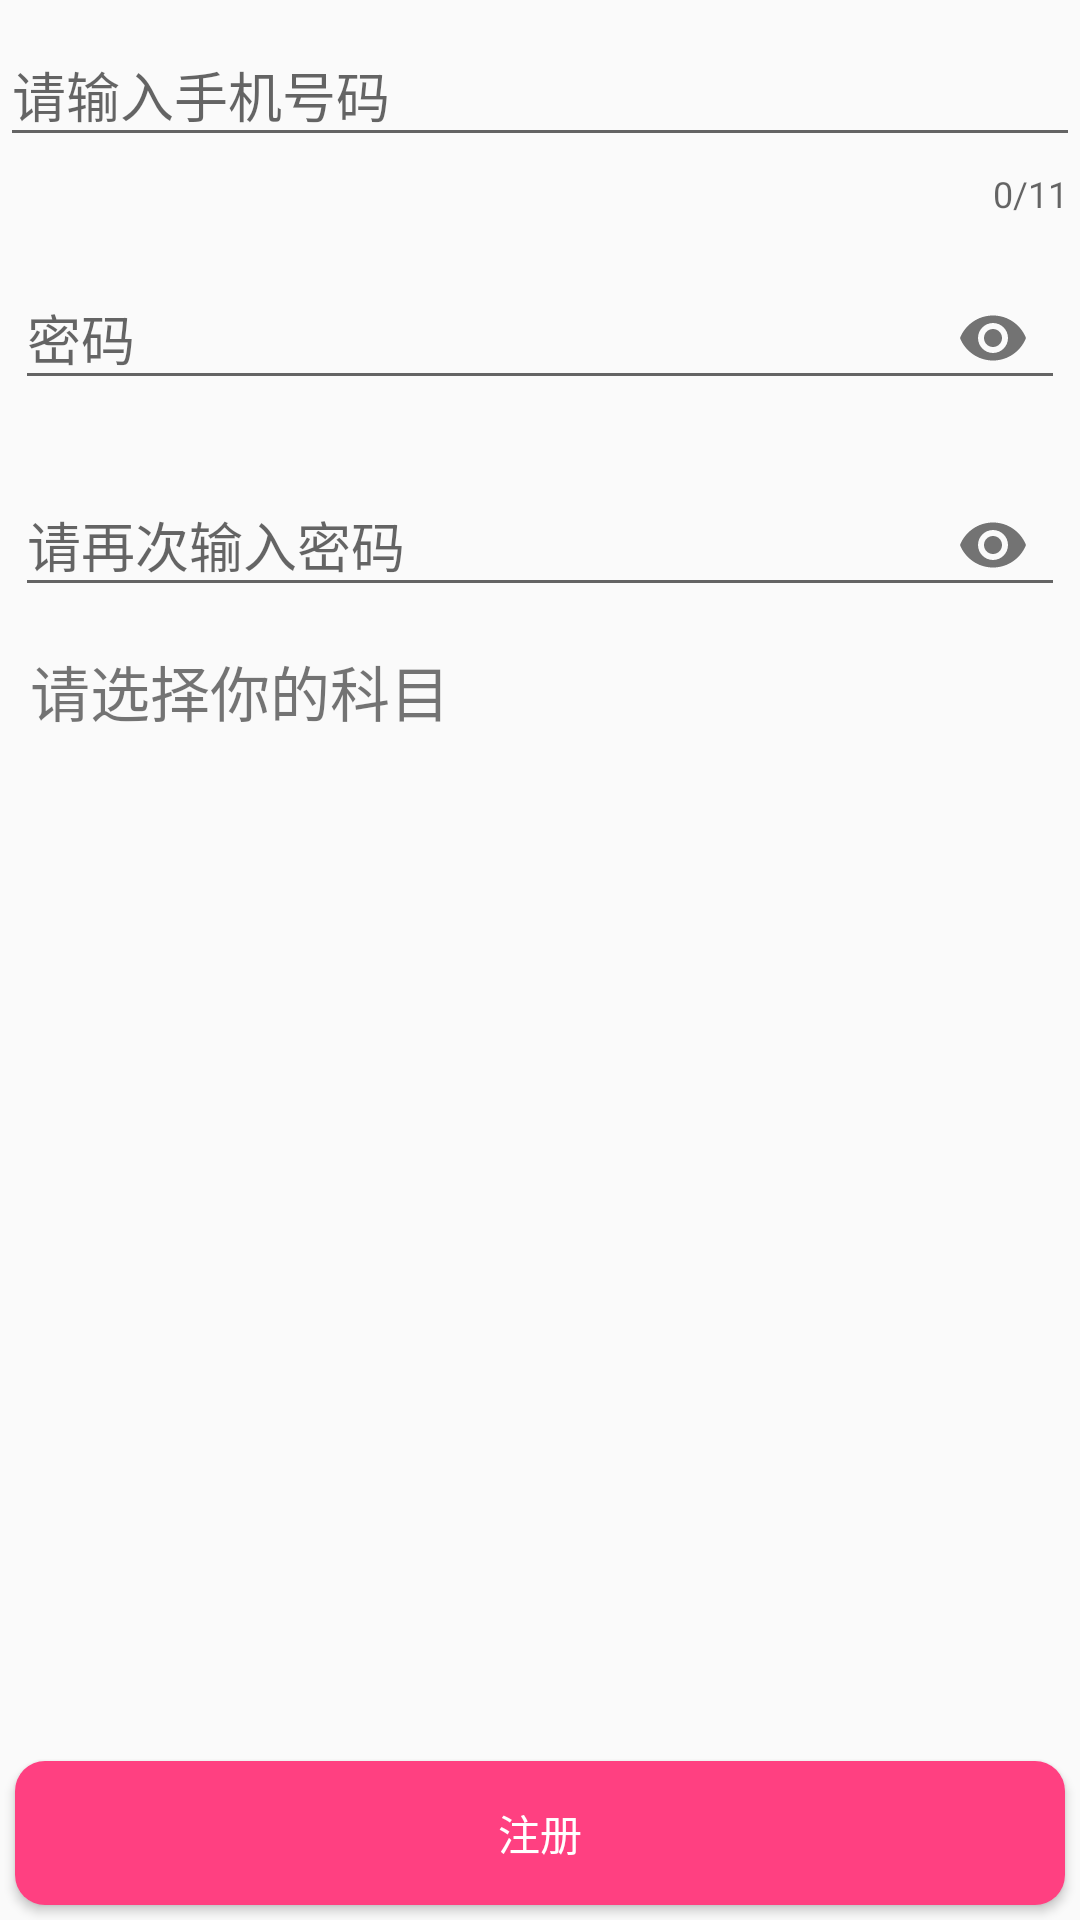

The Android layout XML behind this screen, and the referenced resources:
<!-- AndroidManifest.xml: application theme AppTheme -->
<!-- res/layout/activity_register.xml -->
<?xml version="1.0" encoding="utf-8"?>
<RelativeLayout xmlns:android="http://schemas.android.com/apk/res/android"
    android:layout_width="match_parent"
    android:layout_height="match_parent"
    xmlns:app="http://schemas.android.com/apk/res-auto"

   >

    <android.support.design.widget.TextInputLayout
        android:id="@+id/register_number"
        android:layout_width="match_parent"
        android:layout_height="wrap_content"
        app:counterEnabled="true"
        app:counterMaxLength="11"
        android:orientation="horizontal">

        <android.support.design.widget.TextInputEditText
            android:id="@+id/etUsername"
            android:layout_width="match_parent"
            android:layout_height="wrap_content"
            android:inputType="number"
            android:maxLines="1"
            android:maxLength="11"
            android:hint="@string/input_number" />

    </android.support.design.widget.TextInputLayout>

    <android.support.design.widget.TextInputLayout
        app:passwordToggleEnabled="true"
        android:id="@+id/til_register_firstPassword"
        android:layout_width="match_parent"
        android:layout_height="wrap_content"
        android:layout_below="@+id/register_number"
        android:layout_margin="5dp"
        android:orientation="horizontal">

        <android.support.design.widget.TextInputEditText
            android:id="@+id/register_firstPassword"
            android:layout_width="match_parent"
            android:layout_height="wrap_content"
            android:hint="密码"
            android:inputType="textPassword" />
    </android.support.design.widget.TextInputLayout>

    <android.support.design.widget.TextInputLayout
        app:passwordToggleEnabled="true"
        android:id="@+id/til_register_confirmPassword"
        android:layout_width="match_parent"
        android:layout_height="wrap_content"
        android:layout_below="@+id/til_register_firstPassword"
        android:layout_margin="5dp"
        android:orientation="horizontal">

        <android.support.design.widget.TextInputEditText
            android:id="@+id/register_confirmPassword"
            android:layout_width="match_parent"
            android:layout_height="wrap_content"
            android:hint="请再次输入密码"
            android:inputType="textPassword" />
    </android.support.design.widget.TextInputLayout>

    <RelativeLayout
        android:id="@+id/rl_choose"
        android:layout_width="match_parent"
        android:layout_height="wrap_content"
        android:layout_below="@+id/til_register_confirmPassword"
        android:layout_margin="5dp"
        android:orientation="horizontal">

        <TextView
            android:id="@+id/choose"
            android:layout_marginLeft="5dp"
            android:layout_width="wrap_content"
            android:layout_height="wrap_content"
            android:layout_centerVertical="true"
            android:text="@string/choose"
            android:textSize="20sp" />

        <ImageView
            android:layout_width="wrap_content"
            android:layout_height="wrap_content"
            android:scaleX="0.7"
            android:scaleY="0.7"
            android:layout_alignParentRight="true"
            android:src="@mipmap/right" />
    </RelativeLayout>
    <Button
        android:id="@+id/btn_register"
        android:layout_width="match_parent"
        android:layout_margin="5dp"
        android:layout_height="wrap_content"
        android:background="@drawable/shape_login"
        android:text="@string/register"
        android:textColor="@color/colorWhite"
        android:layout_alignParentBottom="true"
        android:layout_centerVertical="true"
        android:layout_marginBottom="5dp"
        />
</RelativeLayout>
<!-- resources referenced by this layout -->
<resources>
  <color name="colorWhite">#ffffff</color>
  <!-- drawable shape_login (drawable) -->
  <?xml version="1.0" encoding="utf-8"?>
      <shape xmlns:android="http://schemas.android.com/apk/res/android">
          <corners android:radius="10dp"></corners>
          <solid android:color="@color/colorAccent"></solid>
      </shape>
  <string name="choose">请选择你的科目</string>
  <string name="input_number">请输入手机号码</string>
  <string name="register">注册</string>
  <style name="AppTheme" parent="Theme.AppCompat.Light.DarkActionBar">
          
          <item name="colorPrimary">@color/colorPrimary</item>
          <item name="colorPrimaryDark">@color/colorPrimaryDark</item>
          <item name="colorAccent">@color/colorAccent</item>
      </style>
  <color name="colorAccent">#FF4081</color>
  <color name="colorPrimary">#3F51B5</color>
  <color name="colorPrimaryDark">#303F9F</color>
</resources>
